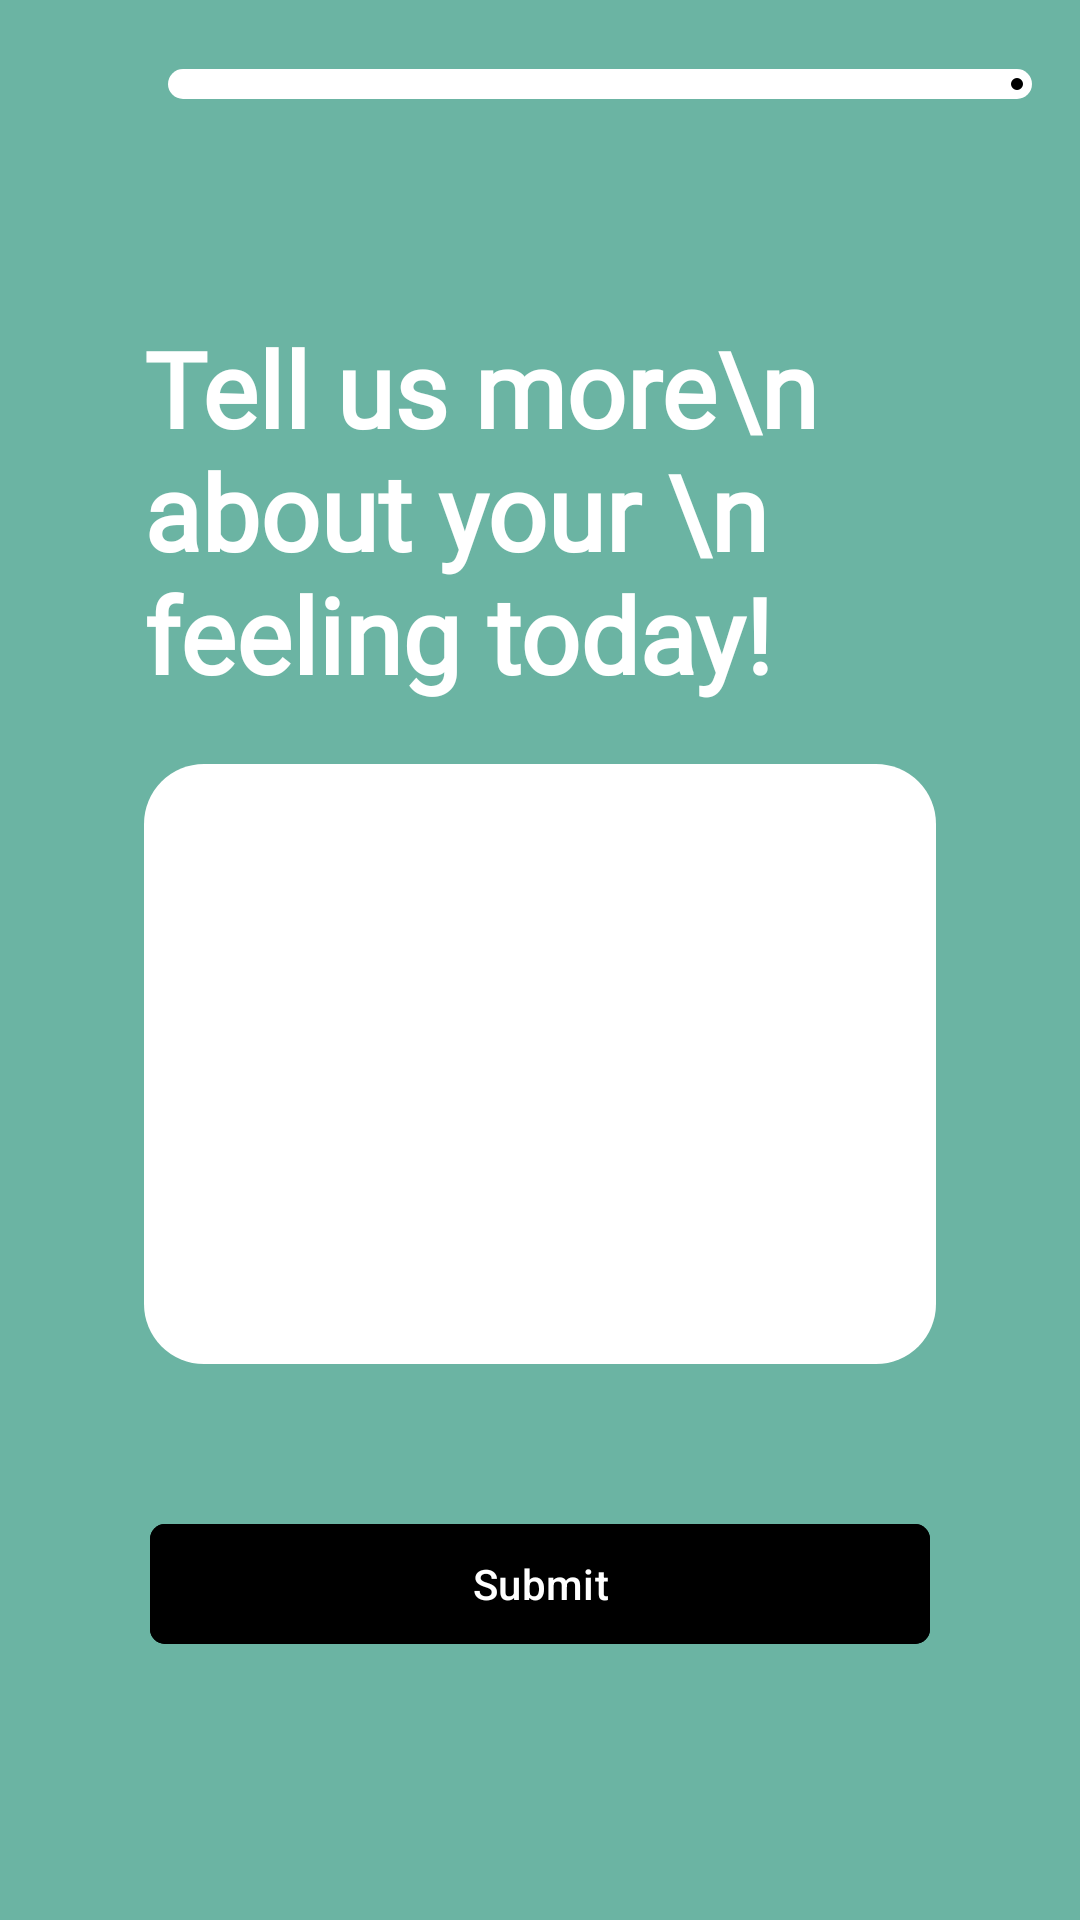

Here is an Android app screen rendered from its layout file. Give the layout XML and the strings, colors and styles it references.
<!-- AndroidManifest.xml: application theme Base.Theme.SanityMate -->
<!-- res/layout/fragment_form_twi.xml -->
<?xml version="1.0" encoding="utf-8"?>
<androidx.constraintlayout.widget.ConstraintLayout xmlns:android="http://schemas.android.com/apk/res/android"
    xmlns:app="http://schemas.android.com/apk/res-auto"
    xmlns:tools="http://schemas.android.com/tools"
    android:id="@+id/main"
    android:background="@color/green"
    android:layout_width="match_parent"
    android:layout_height="match_parent"
    tools:context=".view.FormTwoActivity">

    <include
        android:id="@+id/app_bar"
        android:layout_width="match_parent"
        android:layout_height="wrap_content"
        layout="@layout/app_bar_sec"
        app:layout_constraintTop_toTopOf="parent"
        app:layout_constraintEnd_toEndOf="parent"
        app:layout_constraintStart_toStartOf="parent"/>

    <TextView
        android:id="@+id/text_one"
        android:layout_width="match_parent"
        android:layout_height="wrap_content"
        android:layout_marginTop="50dp"
        android:layout_marginHorizontal="48dp"
        android:text="Tell us more\n about your \n feeling today!"
        android:textSize="35sp"
        android:textStyle="bold"
        android:textColor="@color/white"
        android:fontFamily="@font/inter_bold"
        app:layout_constraintTop_toBottomOf="@id/app_bar"
        app:layout_constraintStart_toStartOf="parent"
        app:layout_constraintEnd_toEndOf="parent"/>

    <com.google.android.material.textfield.TextInputLayout
        style="?attr/textInputFilledStyle"
        android:layout_width="match_parent"
        android:layout_height="wrap_content"
        android:layout_marginHorizontal="48dp"
        android:layout_marginTop="20dp"
        android:layout_marginBottom="16dp"
        app:boxBackgroundColor="@color/white"
        app:boxStrokeWidth="0dp"
        app:hintEnabled="false"
        app:boxStrokeWidthFocused="0dp"
        app:layout_constraintTop_toBottomOf="@id/text_one"
        app:layout_constraintStart_toStartOf="parent"
        app:layout_constraintEnd_toEndOf="parent">

        <EditText
            android:id="@+id/et_desc"
            android:gravity="start"
            android:background="@drawable/rounded_edit_text"
            android:layout_width="match_parent"
            android:layout_height="200dp"
            android:textColor="@color/grayHint"
            android:inputType="textMultiLine"
            tools:hint="Let us know about your feeling more in here..."
            android:textSize="12sp"
            android:textColorHint="@color/darkerGrey"
            android:paddingVertical="19dp"
            android:fontFamily="@font/inter" />

    </com.google.android.material.textfield.TextInputLayout>


    <com.google.android.material.button.MaterialButton
        android:id="@+id/btn_submit"
        android:layout_width="match_parent"
        android:layout_height="wrap_content"
        android:layout_marginHorizontal="50dp"
        android:layout_marginBottom="88dp"
        android:text="Submit"
        android:backgroundTint="@color/black"
        android:textColor="@color/white"
        app:cornerRadius="5dp"
        app:layout_constraintBottom_toBottomOf="parent"
        app:layout_constraintEnd_toEndOf="parent"
        app:layout_constraintHorizontal_bias="0.494"
        app:layout_constraintStart_toStartOf="parent" />

    <ProgressBar
        android:layout_width="match_parent"
        android:layout_height="wrap_content"
        android:visibility="gone"
        app:layout_constraintTop_toBottomOf="@id/app_bar"
        app:layout_constraintStart_toStartOf="parent"
        app:layout_constraintEnd_toEndOf="parent"
        app:layout_constraintBottom_toBottomOf="parent"/>

</androidx.constraintlayout.widget.ConstraintLayout>
<!-- res/layout/app_bar_sec.xml (included above) -->
<?xml version="1.0" encoding="utf-8"?>
<androidx.constraintlayout.widget.ConstraintLayout xmlns:android="http://schemas.android.com/apk/res/android"
    android:layout_width="match_parent"
    android:layout_height="wrap_content"
    xmlns:app="http://schemas.android.com/apk/res-auto"
    xmlns:tools="http://schemas.android.com/tools"
    android:background="@color/green">

    <LinearLayout
        android:layout_width="match_parent"
        android:layout_height="wrap_content"
        android:layout_margin="16dp"
        android:orientation="horizontal"
        app:layout_constraintTop_toTopOf="parent"
        app:layout_constraintStart_toStartOf="parent"
        app:layout_constraintEnd_toEndOf="parent"
        app:layout_constraintBottom_toBottomOf="parent">

        <androidx.appcompat.widget.AppCompatImageButton
            android:id="@+id/btn_back"
            android:layout_width="24dp"
            android:layout_height="24dp"
            android:background="@drawable/pic_arrow_back" />


        <com.google.android.material.progressindicator.LinearProgressIndicator
            android:id="@+id/bar_indicator"
            android:layout_width="0dp"
            android:layout_gravity="center_vertical"
            android:layout_height="wrap_content"
            android:layout_marginStart="16dp"
            android:layout_weight="1"
            app:trackColor="@color/white"
            tools:progress="50"
            app:indicatorColor="@color/black"
            app:trackThickness="10dp"
            app:trackCornerRadius="5dp" />
    </LinearLayout>

</androidx.constraintlayout.widget.ConstraintLayout>
<!-- resources referenced by this layout -->
<resources>
  <color name="black">#FF000000</color>
  <color name="darkerGrey">#AD6A6868</color>
  <color name="grayHint">#61646B</color>
  <color name="green">#6BB4A3</color>
  <color name="white">#FFFFFFFF</color>
  <!-- drawable rounded_edit_text (drawable) -->
  <?xml version="1.0" encoding="utf-8"?>
  <shape xmlns:android="http://schemas.android.com/apk/res/android"
      android:shape="rectangle">
      <corners android:radius="20dp" /> 
      <solid android:color="@color/white" /> 
  </shape>
  <style name="Base.Theme.SanityMate" parent="Theme.Material3.DayNight.NoActionBar">
          
          
          
  
  
  
      </style>
</resources>
